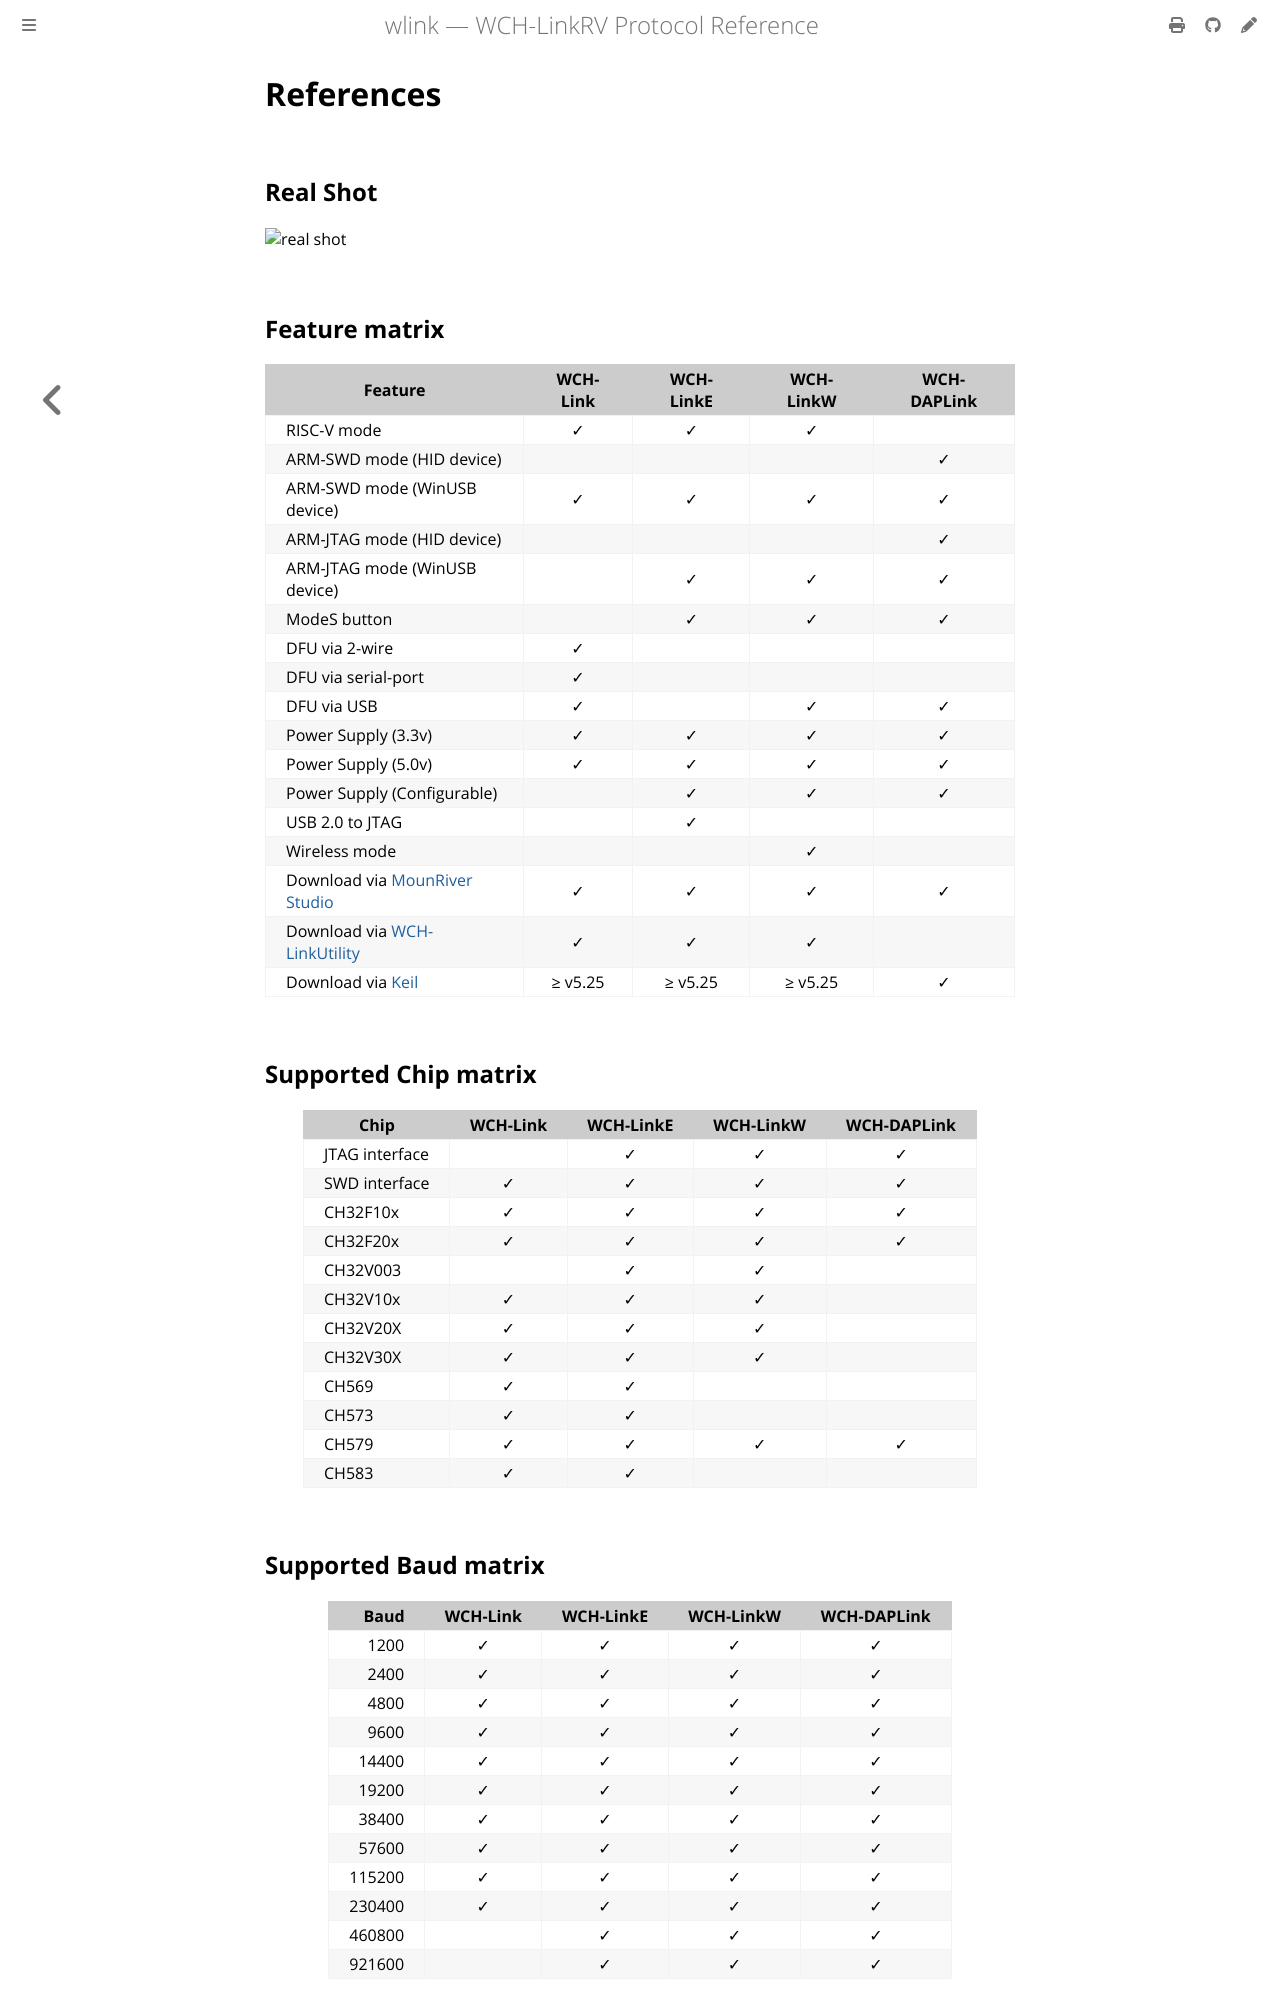

repository: ch32-rs/wlink · page: references.html · generator: mdbook

# References

## Real Shot

![real shot](https://web.archive.org/web/20230613102346im_/https://www.wch.cn/uploads/image/20221230/1672381416120803.png)

## Feature matrix

| Feature                         |  WCH-Link  | WCH-LinkE  | WCH-LinkW  | WCH-DAPLink |
| ------------------------------- | :--------: | :--------: | :--------: | :---------: |
| RISC-V mode                     |  &check;   |  &check;   |  &check;   |             |
| ARM-SWD mode (HID device)       |            |            |            |   &check;   |
| ARM-SWD mode (WinUSB device)    |  &check;   |  &check;   |  &check;   |   &check;   |
| ARM-JTAG mode (HID device)      |            |            |            |   &check;   |
| ARM-JTAG mode (WinUSB device)   |            |  &check;   |  &check;   |   &check;   |
| ModeS button                    |            |  &check;   |  &check;   |   &check;   |
| DFU via 2-wire                  |  &check;   |            |            |             |
| DFU via serial-port             |  &check;   |            |            |             |
| DFU via USB                     |  &check;   |            |  &check;   |   &check;   |
| Power Supply (3.3v)             |  &check;   |  &check;   |  &check;   |   &check;   |
| Power Supply (5.0v)             |  &check;   |  &check;   |  &check;   |   &check;   |
| Power Supply (Configurable)     |            |  &check;   |  &check;   |   &check;   |
| USB 2.0 to JTAG                 |            |  &check;   |            |             |
| Wireless mode                   |            |            |  &check;   |             |
| Download via [MounRiver Studio] |  &check;   |  &check;   |  &check;   |   &check;   |
| Download via [WCH-LinkUtility]  |  &check;   |  &check;   |  &check;   |             |
| Download via [Keil]             | &ge; v5.25 | &ge; v5.25 | &ge; v5.25 |   &check;   |

## Supported Chip matrix

| Chip           | WCH-Link | WCH-LinkE | WCH-LinkW | WCH-DAPLink |
| -------------- | :------: | :-------: | :-------: | :---------: |
| JTAG interface |          |  &check;  |  &check;  |   &check;   |
| SWD interface  | &check;  |  &check;  |  &check;  |   &check;   |
| CH32F10x       | &check;  |  &check;  |  &check;  |   &check;   |
| CH32F20x       | &check;  |  &check;  |  &check;  |   &check;   |
| CH32V003       |          |  &check;  |  &check;  |             |
| CH32V10x       | &check;  |  &check;  |  &check;  |             |
| CH32V20X       | &check;  |  &check;  |  &check;  |             |
| CH32V30X       | &check;  |  &check;  |  &check;  |             |
| CH569          | &check;  |  &check;  |           |             |
| CH573          | &check;  |  &check;  |           |             |
| CH579          | &check;  |  &check;  |  &check;  |   &check;   |
| CH583          | &check;  |  &check;  |           |             |

## Supported Baud matrix

|   Baud | WCH-Link | WCH-LinkE | WCH-LinkW | WCH-DAPLink |
| -----: | :------: | :-------: | :-------: | :---------: |
|   1200 | &check;  |  &check;  |  &check;  |   &check;   |
|   2400 | &check;  |  &check;  |  &check;  |   &check;   |
|   4800 | &check;  |  &check;  |  &check;  |   &check;   |
|   9600 | &check;  |  &check;  |  &check;  |   &check;   |
|  14400 | &check;  |  &check;  |  &check;  |   &check;   |
|  19200 | &check;  |  &check;  |  &check;  |   &check;   |
|  38400 | &check;  |  &check;  |  &check;  |   &check;   |
|  57600 | &check;  |  &check;  |  &check;  |   &check;   |
| 115200 | &check;  |  &check;  |  &check;  |   &check;   |
| 230400 | &check;  |  &check;  |  &check;  |   &check;   |
| 460800 |          |  &check;  |  &check;  |   &check;   |
| 921600 |          |  &check;  |  &check;  |   &check;   |
